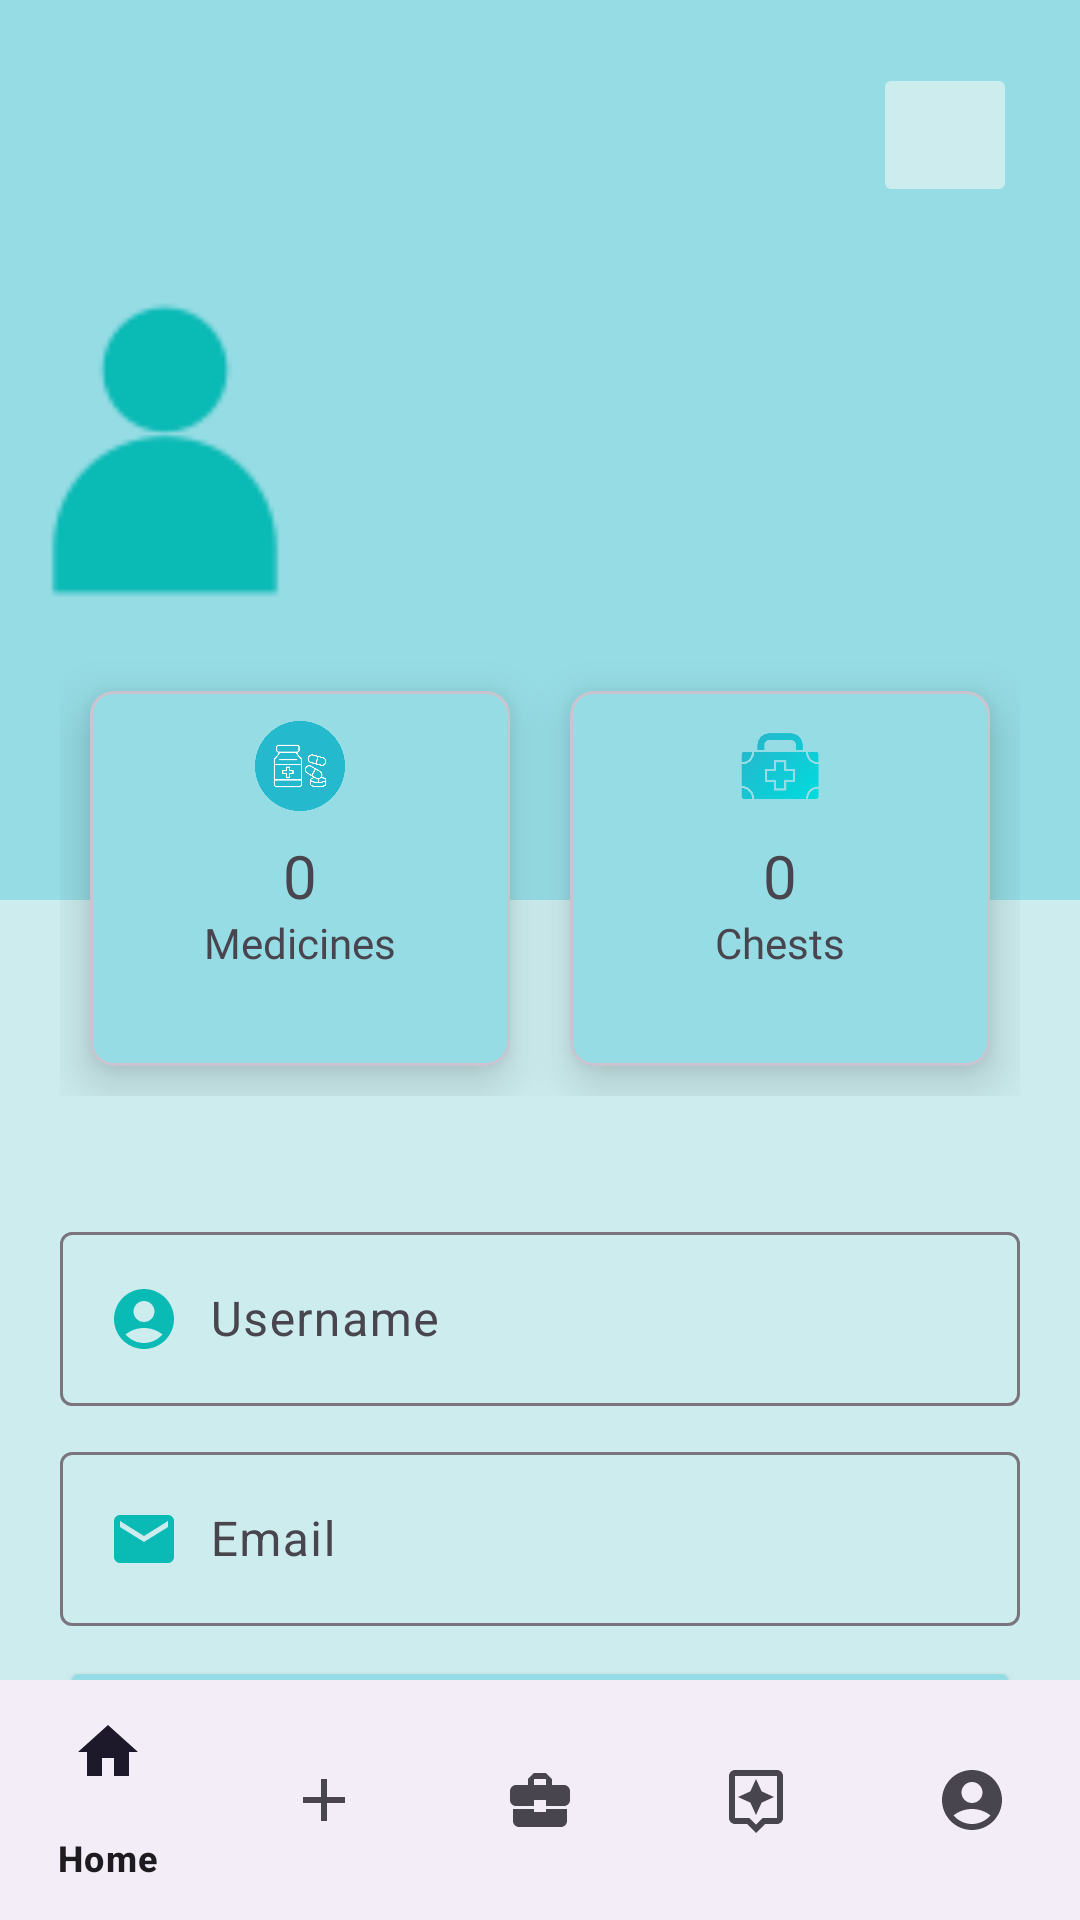

This screen was rendered from an Android layout file. Write that file and the resources it references.
<!-- AndroidManifest.xml: application theme Theme.MedMate -->
<!-- res/layout/activity_profile.xml -->
<?xml version="1.0" encoding="utf-8"?>
<RelativeLayout xmlns:android="http://schemas.android.com/apk/res/android"
    android:layout_width="match_parent"
    android:layout_height="match_parent"
    xmlns:app="http://schemas.android.com/apk/res-auto"
    android:background="#ccecee">




    <LinearLayout
        android:layout_width="match_parent"
        android:layout_height="match_parent"
        android:orientation="vertical">

        <RelativeLayout
            android:layout_width="match_parent"
            android:layout_height="300dp"
            android:background="#96dce4"
            android:padding="5dp">

            <ImageButton
                android:id="@+id/language_flag_button_profile"
                android:layout_width="48dp"
                android:layout_height="48dp"
                android:layout_alignParentEnd="true"
                android:layout_margin="16dp"
                android:contentDescription="@string/language_flag_description"
                android:padding="8dp"
                android:backgroundTint="#ccecee"
                android:scaleType="fitCenter"
                android:src="@drawable/ic_flag_armenia" />
            <ImageView
                android:id="@+id/profile_image"
                android:layout_width="100dp"
                android:layout_height="100dp"
                android:layout_centerVertical="true"
                android:src="@drawable/user" />

            <TextView
                android:id="@+id/full_name_field"
                android:layout_width="wrap_content"
                android:layout_height="wrap_content"
                android:layout_centerVertical="true"
                android:layout_marginLeft="10dp"
                android:layout_toRightOf="@+id/profile_image"
                android:fontFamily="@font/nunito"
                android:textSize="20sp" />

            <TextView
                android:id="@+id/username"
                android:layout_width="wrap_content"
                android:layout_height="wrap_content"
                android:layout_below="@id/full_name_field"
                android:layout_marginLeft="40dp"
                android:layout_toRightOf="@+id/profile_image"
                android:fontFamily="@font/antic"
                android:textSize="14sp" />
        </RelativeLayout>

        <LinearLayout
            android:layout_width="match_parent"
            android:layout_height="wrap_content"
            android:padding="20dp"
            android:layout_marginTop="-100dp">

            <com.google.android.material.card.MaterialCardView
                android:layout_width="0dp"
                android:layout_height="125dp"
                android:layout_weight="1"
                app:cardBackgroundColor="#96dce4"
                android:layout_margin="10dp"
                app:cardElevation="10dp"
                app:cardCornerRadius="8dp">

                <RelativeLayout
                    android:layout_width="match_parent"
                    android:layout_height="match_parent">

                    <ImageView
                        android:layout_width="30dp"
                        android:layout_height="30dp"
                        android:src="@drawable/tablets_13421834"
                        android:layout_centerHorizontal="true"
                        android:layout_marginTop="10dp"/>

                    <TextView
                        android:id="@+id/medicine_balance"
                        android:layout_width="wrap_content"
                        android:layout_height="wrap_content"
                        android:fontFamily="@font/nunito"
                        android:includeFontPadding="false"
                        android:text="0"
                        android:textSize="20sp"
                        android:layout_centerInParent="true"/>

                    <TextView
                        android:layout_width="wrap_content"
                        android:layout_height="wrap_content"
                        android:fontFamily="@font/nunito"
                        android:text="@string/medicines"
                        android:textSize="14sp"
                        android:layout_below="@+id/medicine_balance"
                        android:layout_centerHorizontal="true"/>
                </RelativeLayout>
            </com.google.android.material.card.MaterialCardView>

            <com.google.android.material.card.MaterialCardView
                android:layout_width="0dp"
                android:layout_height="125dp"
                android:layout_weight="1"
                app:cardBackgroundColor="#96dce4"
                android:layout_margin="10dp"
                app:cardElevation="10dp"
                app:cardCornerRadius="8dp">

                <RelativeLayout
                    android:layout_width="match_parent"
                    android:layout_height="match_parent">

                    <ImageView
                        android:layout_width="30dp"
                        android:layout_height="30dp"
                        android:src="@drawable/medicine_chest"
                        android:layout_centerHorizontal="true"
                        android:layout_marginTop="10dp"/>

                    <TextView
                        android:id="@+id/chest_count"
                        android:layout_width="wrap_content"
                        android:layout_height="wrap_content"
                        android:fontFamily="@font/nunito"
                        android:includeFontPadding="false"
                        android:text="0"
                        android:textSize="20sp"
                        android:layout_centerInParent="true"/>

                    <TextView
                        android:layout_width="wrap_content"
                        android:layout_height="wrap_content"
                        android:fontFamily="@font/nunito"
                        android:text="@string/chests"
                        android:textSize="14sp"
                        android:layout_below="@+id/chest_count"
                        android:layout_centerHorizontal="true"/>
                </RelativeLayout>
            </com.google.android.material.card.MaterialCardView>
        </LinearLayout>

        <LinearLayout
            android:layout_width="match_parent"
            android:layout_height="wrap_content"
            android:padding="20dp"
            android:orientation="vertical">

            <com.google.android.material.textfield.TextInputLayout
                android:id="@+id/username_profile"
                android:layout_width="match_parent"
                android:layout_height="wrap_content"
                android:hint="@string/username_hint"
                android:layout_marginBottom="10dp">
                <com.google.android.material.textfield.TextInputEditText
                    android:layout_width="match_parent"
                    android:layout_height="wrap_content"
                    android:drawableLeft="@drawable/baseline_account_circle_24"
                    android:drawablePadding="10dp"/>
            </com.google.android.material.textfield.TextInputLayout>

            <com.google.android.material.textfield.TextInputLayout
                android:id="@+id/profile_email"
                android:layout_width="match_parent"
                android:layout_height="wrap_content"
                android:hint="@string/email_hint"
                android:layout_marginBottom="10dp">
                <com.google.android.material.textfield.TextInputEditText
                    android:layout_width="match_parent"
                    android:layout_height="wrap_content"
                    android:drawableLeft="@drawable/baseline_email_24"
                    android:drawablePadding="10dp"/>
            </com.google.android.material.textfield.TextInputLayout>

            <Button
                android:layout_width="match_parent"
                android:layout_height="wrap_content"
                android:text="@string/update_button"
                android:textColor="@color/black"
                android:textSize="15sp"
                android:fontFamily="@font/bungee"
                android:backgroundTint="#96dce4"/>
        </LinearLayout>
    </LinearLayout>

    <com.google.android.material.bottomnavigation.BottomNavigationView
        android:id="@+id/nav_menu"
        android:layout_width="match_parent"
        android:layout_height="wrap_content"
        app:menu="@menu/bottom_navmenu"
        android:layout_alignParentBottom="true"/>
</RelativeLayout>
<!-- resources referenced by this layout -->
<resources>
  <color name="black">#FF000000</color>
  <!-- drawable baseline_account_circle_24 (drawable) -->
  <vector xmlns:android="http://schemas.android.com/apk/res/android" android:height="24dp" android:tint="#0ABAB5" android:viewportHeight="24" android:viewportWidth="24" android:width="24dp">
        
      <path android:fillColor="@android:color/white" android:pathData="M12,2C6.48,2 2,6.48 2,12s4.48,10 10,10s10,-4.48 10,-10S17.52,2 12,2zM12,6c1.93,0 3.5,1.57 3.5,3.5S13.93,13 12,13s-3.5,-1.57 -3.5,-3.5S10.07,6 12,6zM12,20c-2.03,0 -4.43,-0.82 -6.14,-2.88C7.55,15.8 9.68,15 12,15s4.45,0.8 6.14,2.12C16.43,19.18 14.03,20 12,20z"/>
      
  </vector>
  <!-- drawable baseline_email_24 (drawable) -->
  <vector xmlns:android="http://schemas.android.com/apk/res/android" android:height="24dp" android:tint="#0ABAB5" android:viewportHeight="24" android:viewportWidth="24" android:width="24dp">
        
      <path android:fillColor="@android:color/white" android:pathData="M20,4L4,4c-1.1,0 -1.99,0.9 -1.99,2L2,18c0,1.1 0.9,2 2,2h16c1.1,0 2,-0.9 2,-2L22,6c0,-1.1 -0.9,-2 -2,-2zM20,8l-8,5 -8,-5L4,6l8,5 8,-5v2z"/>
      
  </vector>
  <!-- drawable medicine_chest: png bitmap (drawable, 47612 bytes) -->
  <!-- drawable tablets_13421834: png bitmap (drawable, 28911 bytes) -->
  <!-- drawable user: png bitmap (drawable, 1388 bytes) -->
  <string name="chests">Chests</string>
  <string name="email_hint">Email</string>
  <string name="language_flag_description">Change Language</string>
  <string name="medicines">Medicines</string>
  <string name="update_button">UPDATE</string>
  <string name="username_hint">Username</string>
  <style name="Theme.MedMate" parent="Base.Theme.MedMate" />
  <style name="Base.Theme.MedMate" parent="Theme.Material3.DayNight.NoActionBar">
        <item name="android:windowContentTransitions">true</item>
      </style>
</resources>
